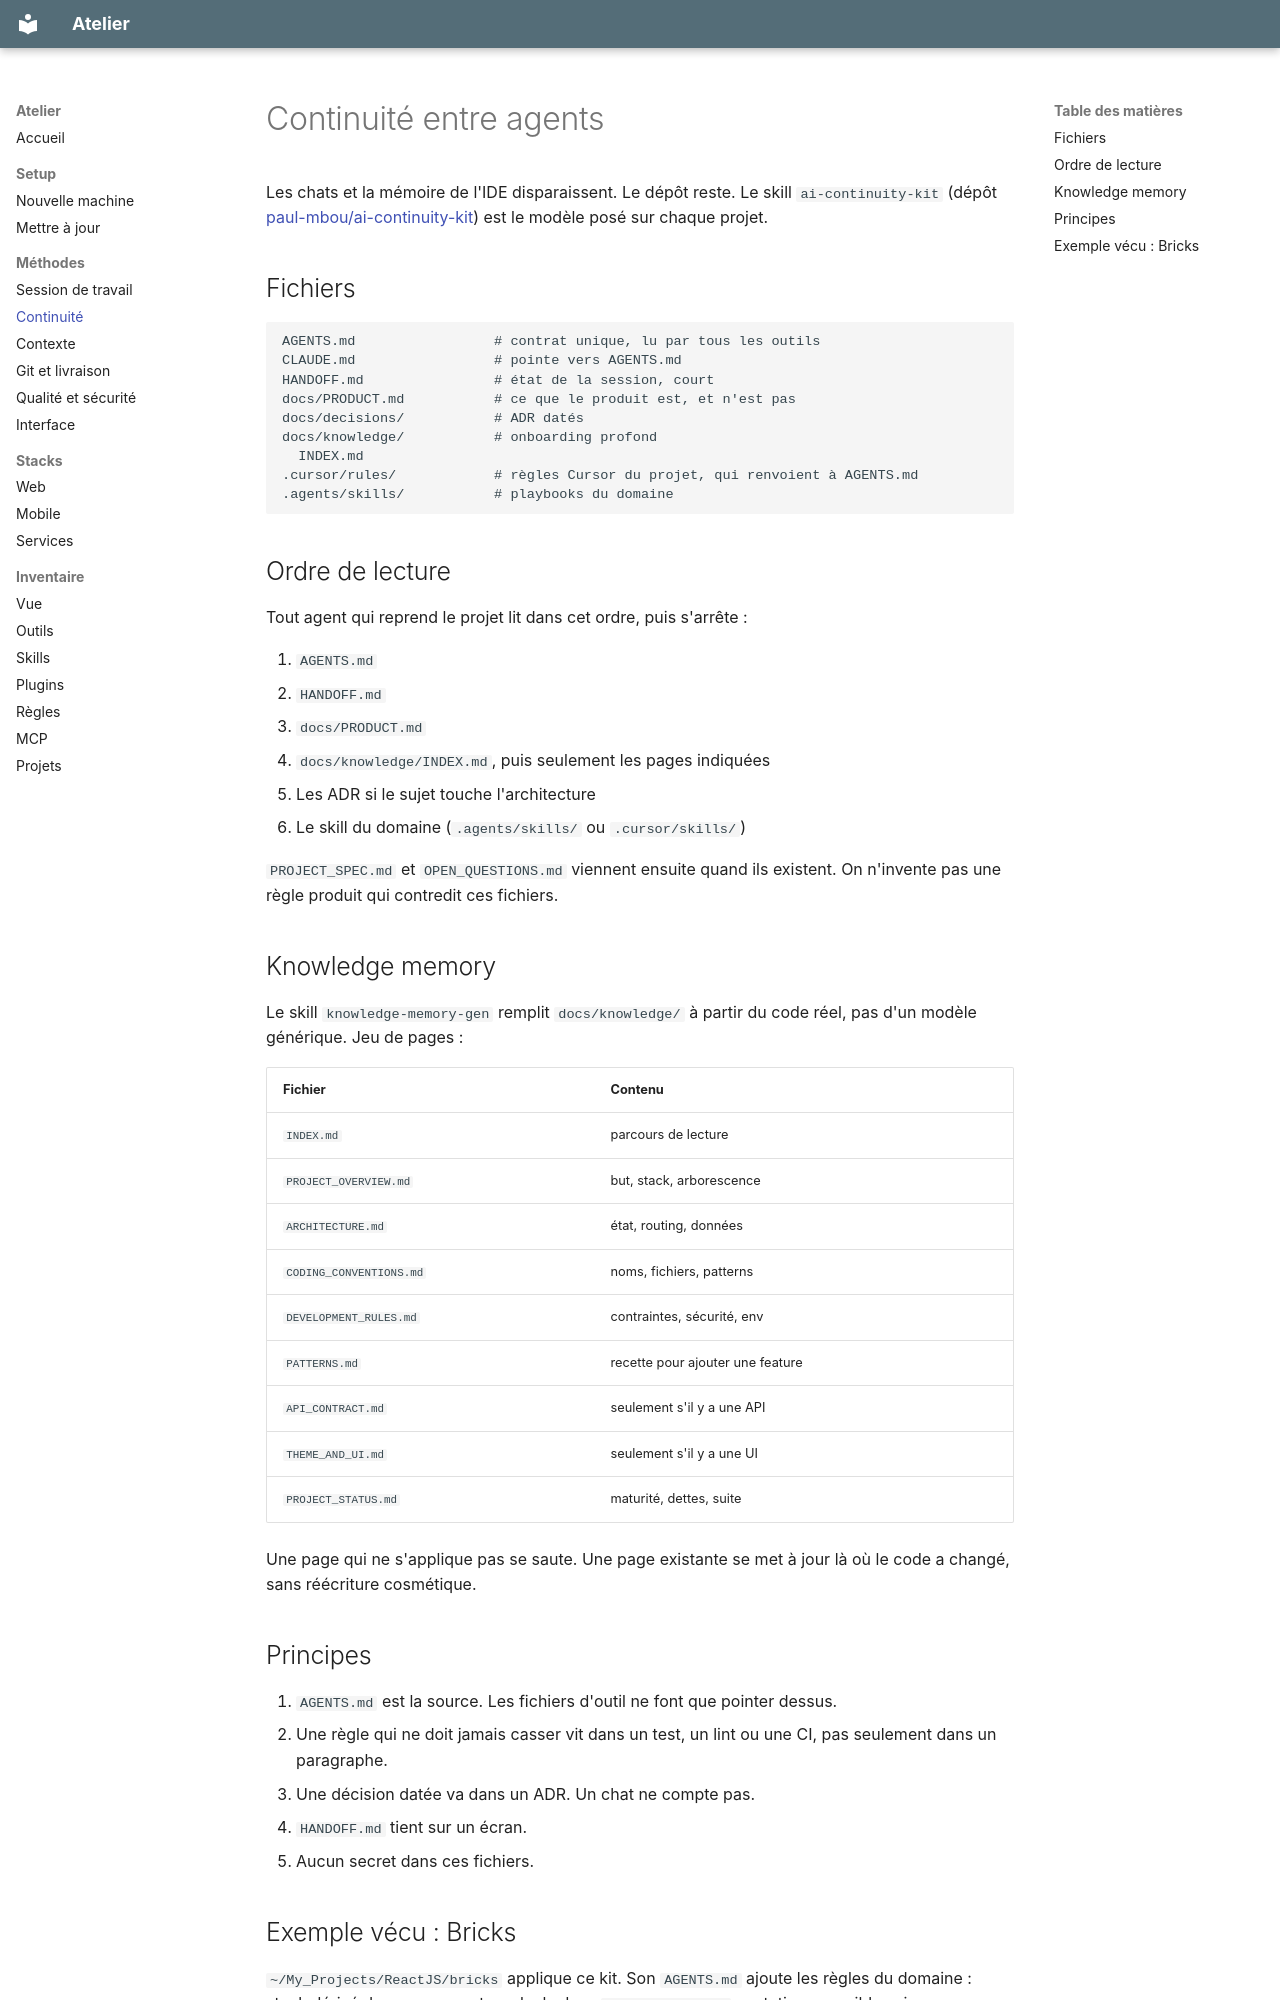

repository: paul-mbou/workspace · page: methodes/continuite/index.html · generator: mkdocs

# Continuité entre agents

Les chats et la mémoire de l'IDE disparaissent. Le dépôt reste. Le skill `ai-continuity-kit` (dépôt [paul-mbou/ai-continuity-kit](https://github.com/paul-mbou/ai-continuity-kit)) est le modèle posé sur chaque projet.

## Fichiers

```text
AGENTS.md                 # contrat unique, lu par tous les outils
CLAUDE.md                 # pointe vers AGENTS.md
HANDOFF.md                # état de la session, court
docs/PRODUCT.md           # ce que le produit est, et n'est pas
docs/decisions/           # ADR datés
docs/knowledge/           # onboarding profond
  INDEX.md
.cursor/rules/            # règles Cursor du projet, qui renvoient à AGENTS.md
.agents/skills/           # playbooks du domaine
```

## Ordre de lecture

Tout agent qui reprend le projet lit dans cet ordre, puis s'arrête :

1. `AGENTS.md`
2. `HANDOFF.md`
3. `docs/PRODUCT.md`
4. `docs/knowledge/INDEX.md`, puis seulement les pages indiquées
5. Les ADR si le sujet touche l'architecture
6. Le skill du domaine (`.agents/skills/` ou `.cursor/skills/`)

`PROJECT_SPEC.md` et `OPEN_QUESTIONS.md` viennent ensuite quand ils existent. On n'invente pas une règle produit qui contredit ces fichiers.

## Knowledge memory

Le skill `knowledge-memory-gen` remplit `docs/knowledge/` à partir du code réel, pas d'un modèle générique. Jeu de pages :

| Fichier | Contenu |
| --- | --- |
| `INDEX.md` | parcours de lecture |
| `PROJECT_OVERVIEW.md` | but, stack, arborescence |
| `ARCHITECTURE.md` | état, routing, données |
| `CODING_CONVENTIONS.md` | noms, fichiers, patterns |
| `DEVELOPMENT_RULES.md` | contraintes, sécurité, env |
| `PATTERNS.md` | recette pour ajouter une feature |
| `API_CONTRACT.md` | seulement s'il y a une API |
| `THEME_AND_UI.md` | seulement s'il y a une UI |
| `PROJECT_STATUS.md` | maturité, dettes, suite |

Une page qui ne s'applique pas se saute. Une page existante se met à jour là où le code a changé, sans réécriture cosmétique.

## Principes

1. `AGENTS.md` est la source. Les fichiers d'outil ne font que pointer dessus.
2. Une règle qui ne doit jamais casser vit dans un test, un lint ou une CI, pas seulement dans un paragraphe.
3. Une décision datée va dans un ADR. Un chat ne compte pas.
4. `HANDOFF.md` tient sur un écran.
5. Aucun secret dans ces fichiers.
